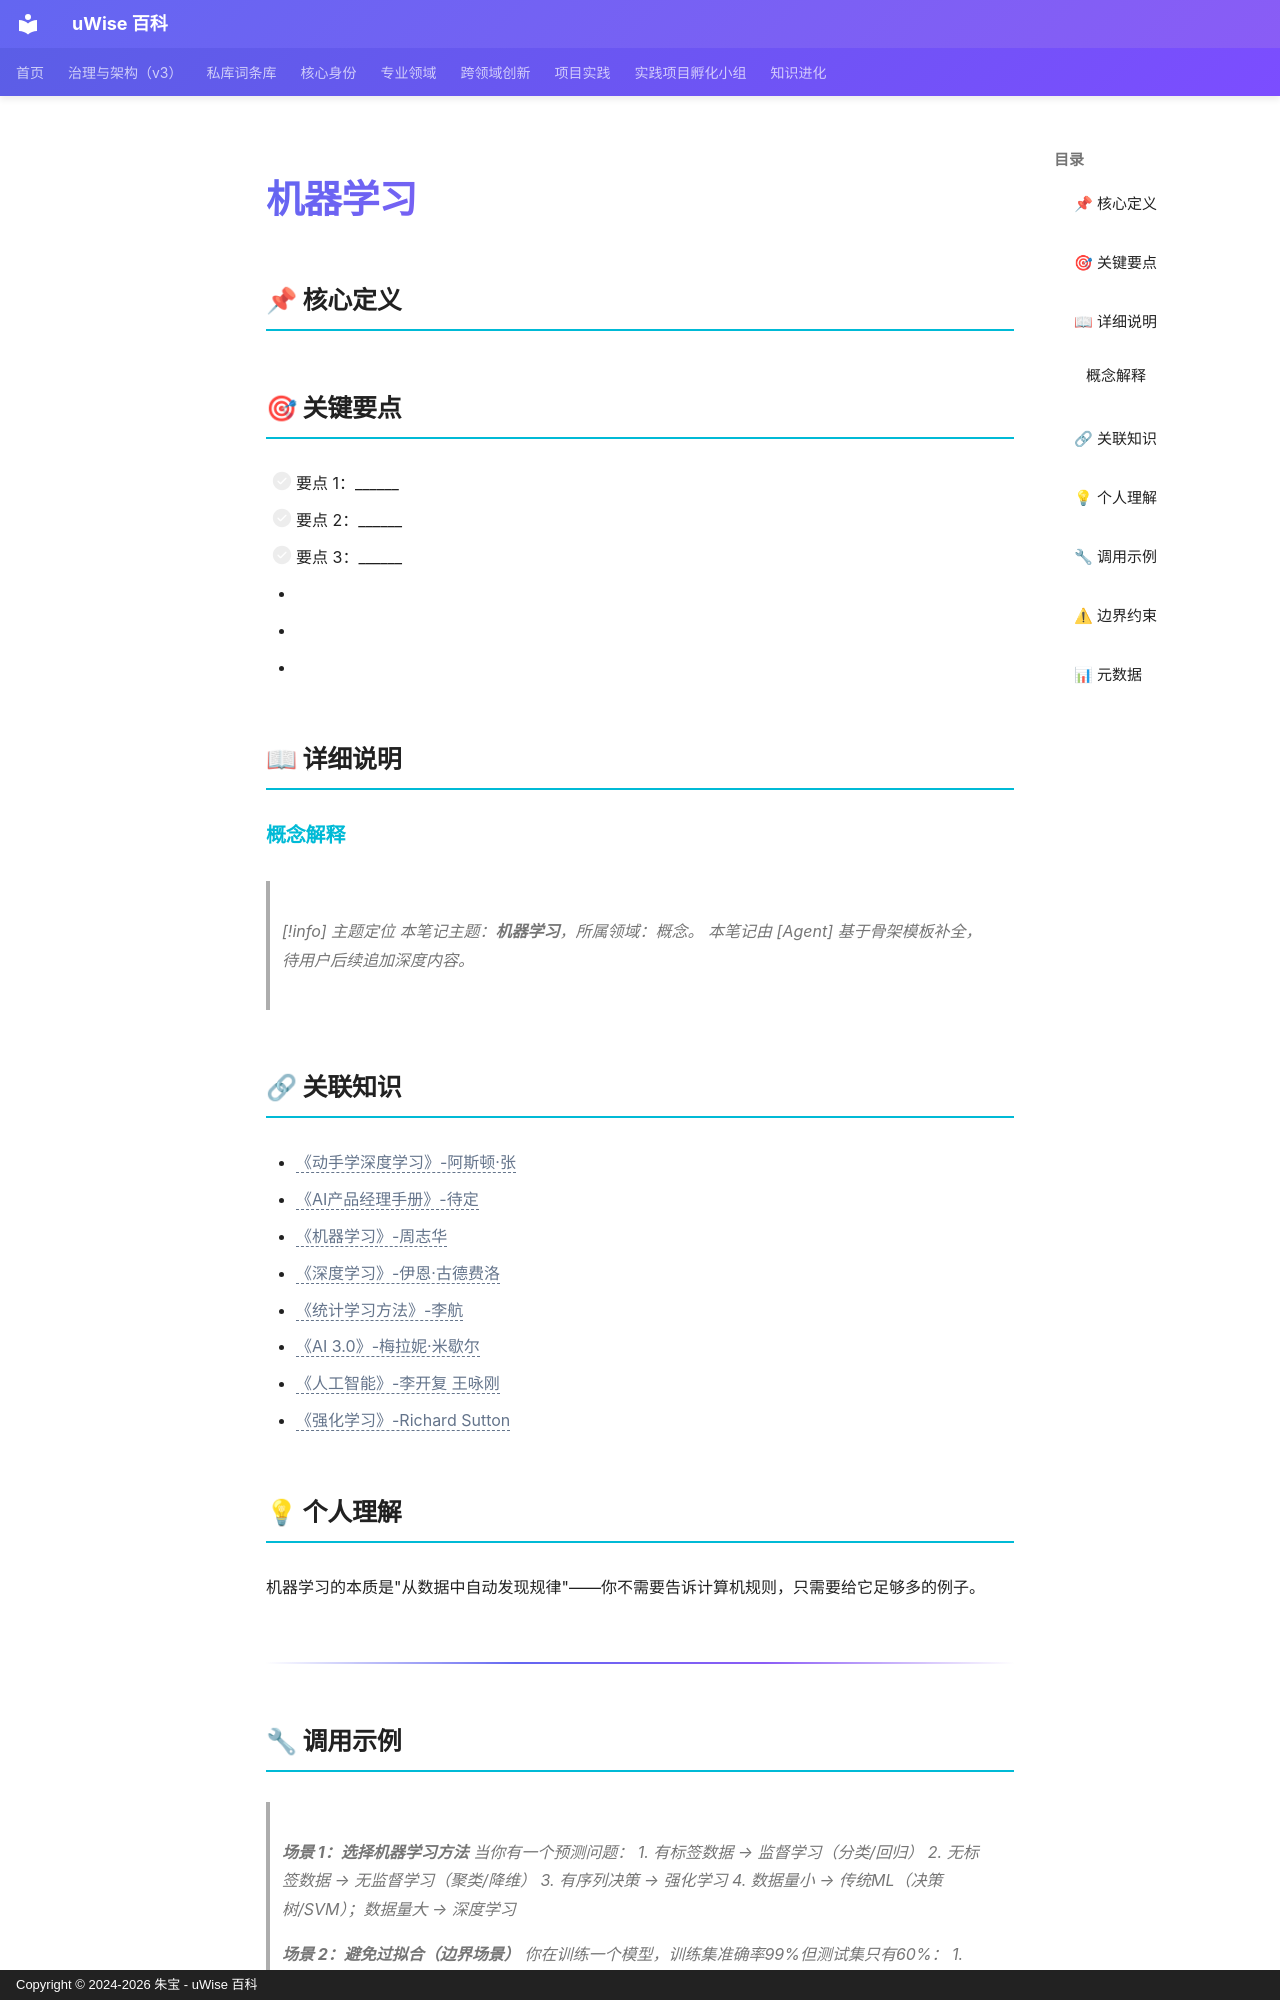

repository: zhubao315/uWise · page: vault-encyclopedia/md-937b75e3/index.html · generator: mkdocs · copyright: Copyright © 2024-2026 朱宝 - uWise 百科

---
title: "机器学习"
description: "-   要点 1："
---

# 机器学习

## 📌 核心定义


## 🎯 关键要点

- [ ] 要点 1：______
- [ ] 要点 2：______
- [ ] 要点 3：______
- <!-- 在此追加 1-3 段深度说明，引用文献/案例/亲身经历 -->
- <!-- 这一节用于：今天/本周/本月如何应用这个主题 -->
- <!-- 在此追加双链引用，关联到 01-BRAIN 同主题笔记 -->

## 📖 详细说明

### 概念解释


> [!info] 主题定位
本笔记主题：**机器学习**，所属领域：概念。
本笔记由 [Agent] 基于骨架模板补全，待用户后续追加深度内容。
## 🔗 关联知识

- <span class="uw-unresolved" data-target="《动手学深度学习》-阿斯顿·张" title="未解析的双链目标：《动手学深度学习》-阿斯顿·张">《动手学深度学习》-阿斯顿·张</span>
- <span class="uw-unresolved" data-target="《AI产品经理手册》-待定" title="未解析的双链目标：《AI产品经理手册》-待定">《AI产品经理手册》-待定</span>
- <span class="uw-unresolved" data-target="《机器学习》-周志华" title="未解析的双链目标：《机器学习》-周志华">《机器学习》-周志华</span>
- <span class="uw-unresolved" data-target="《深度学习》-伊恩·古德费洛" title="未解析的双链目标：《深度学习》-伊恩·古德费洛">《深度学习》-伊恩·古德费洛</span>
- <span class="uw-unresolved" data-target="《统计学习方法》-李航" title="未解析的双链目标：《统计学习方法》-李航">《统计学习方法》-李航</span>
- <span class="uw-unresolved" data-target="《AI 3.0》-梅拉妮·米歇尔" title="未解析的双链目标：《AI 3.0》-梅拉妮·米歇尔">《AI 3.0》-梅拉妮·米歇尔</span>
- <span class="uw-unresolved" data-target="《人工智能》-李开复 王咏刚" title="未解析的双链目标：《人工智能》-李开复 王咏刚">《人工智能》-李开复 王咏刚</span>
- <span class="uw-unresolved" data-target="《强化学习》-Richard Sutton" title="未解析的双链目标：《强化学习》-Richard Sutton">《强化学习》-Richard Sutton</span>

## 💡 个人理解

机器学习的本质是"从数据中自动发现规律"——你不需要告诉计算机规则，只需要给它足够多的例子。

---
